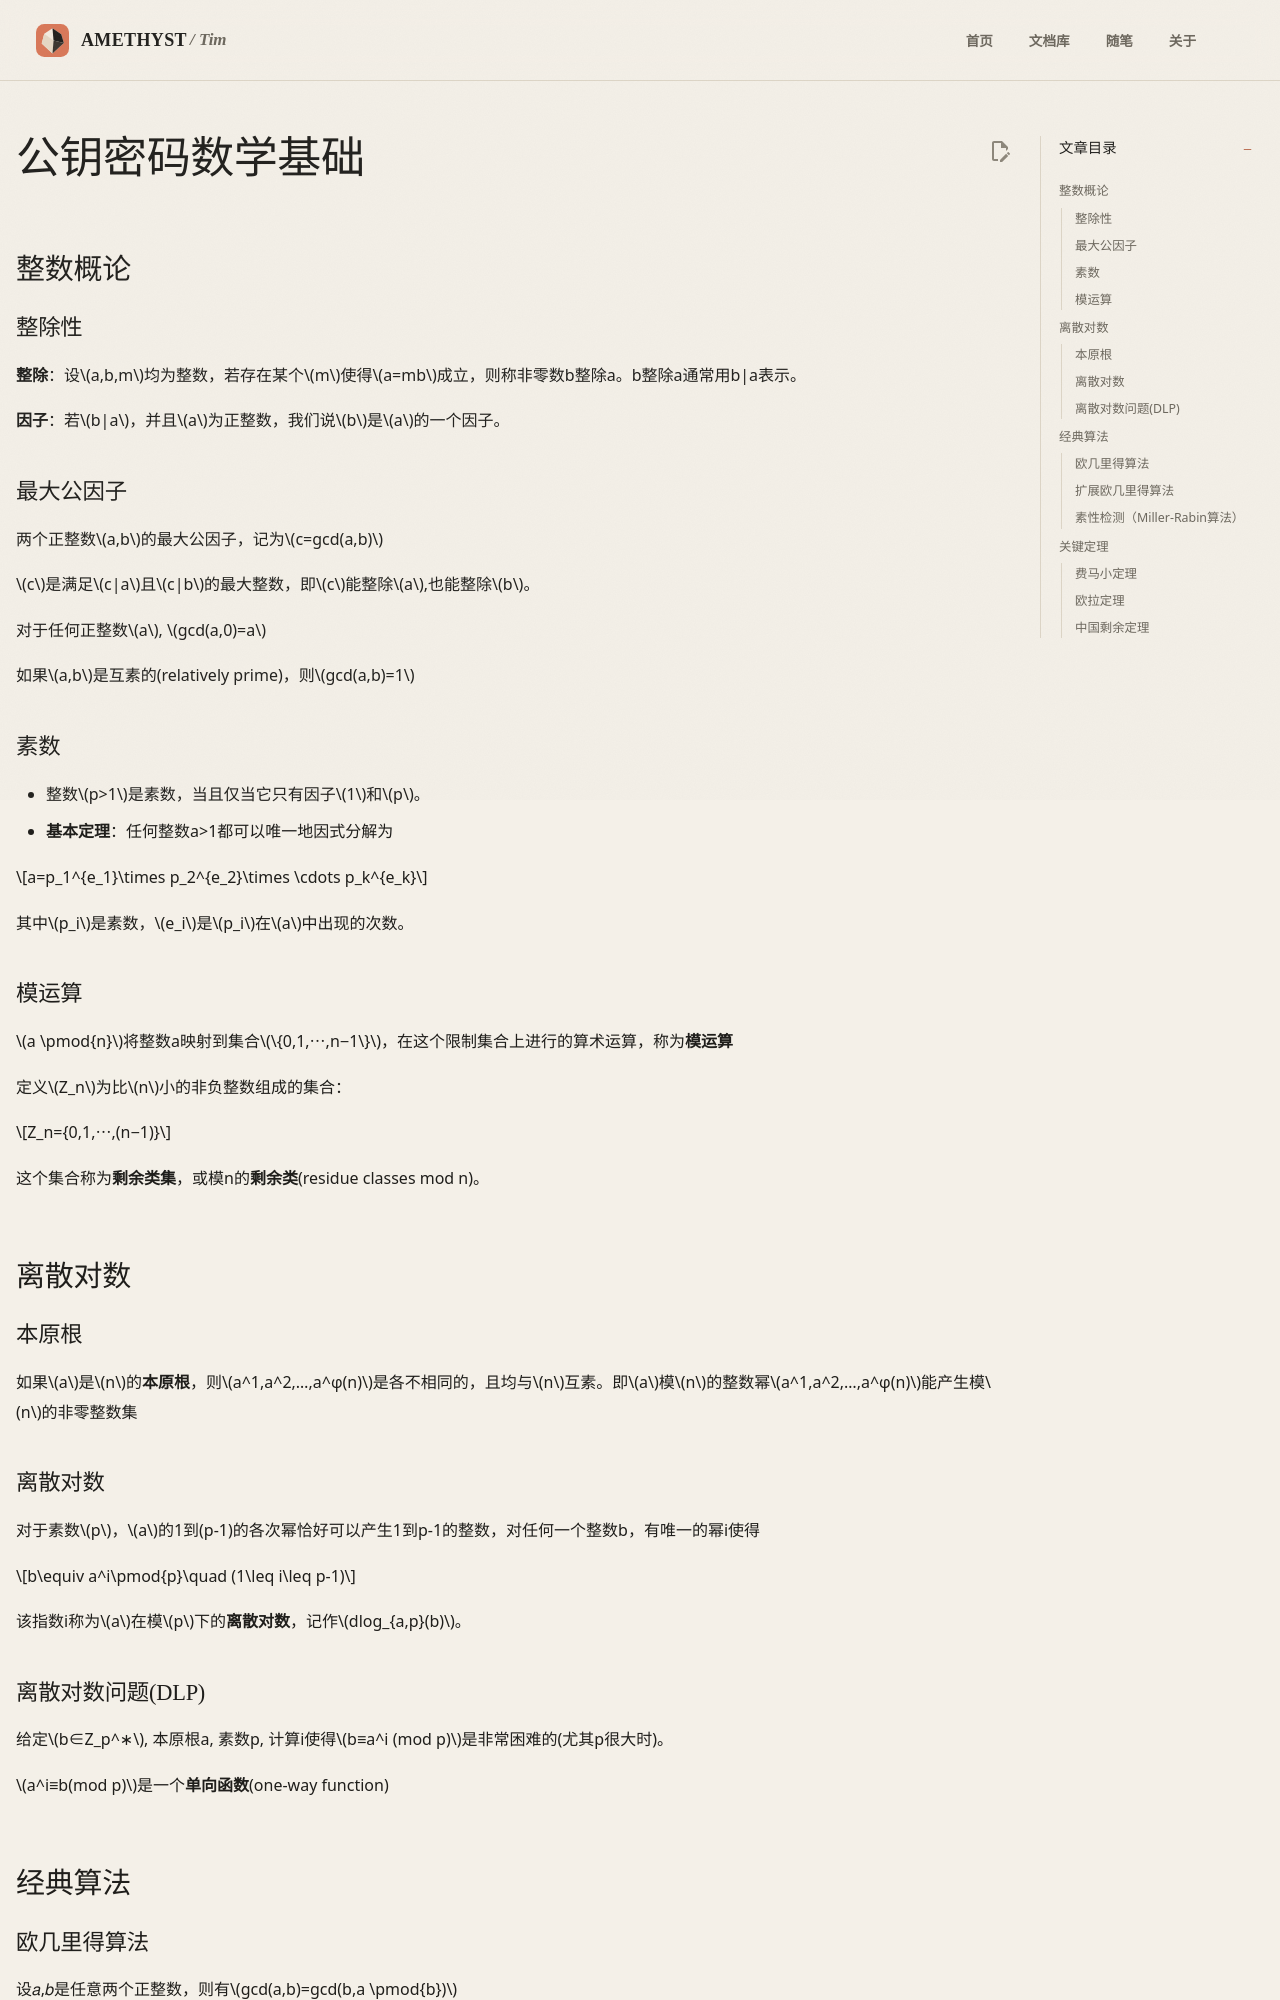

repository: AmethystTim/AmethystTim.github.io · page: 课程笔记/大三上/密码学基础/公钥密码数学基础/index.html · generator: mkdocs

## 整数概论

### 整除性

**整除**：设$a,b,m$均为整数，若存在某个$m$使得$a=mb$成立，则称非零数b整除a。b整除a通常用b|a表示。

**因子**：若$b|a$，并且$a$为正整数，我们说$b$是$a$的一个因子。

### 最大公因子

两个正整数$a,b$的最大公因子，记为$c=gcd(a,b)$

$c$是满足$c|a$且$c|b$的最大整数，即$c$能整除$a$,也能整除$b$。

对于任何正整数$a$, $gcd(a,0)=a$

如果$a,b$是互素的(relatively prime)，则$gcd(a,b)=1$

### 素数

- 整数$p>1$是素数，当且仅当它只有因子$1$和$p$。
- **基本定理**：任何整数a>1都可以唯一地因式分解为

$$a=p_1^{e_1}\times p_2^{e_2}\times \cdots p_k^{e_k}$$

其中$p_i$是素数，$e_i$是$p_i$在$a$中出现的次数。

### 模运算

$a \pmod{n}$将整数a映射到集合$\{0,1,⋯,n−1\}$，在这个限制集合上进行的算术运算，称为**模运算**

定义$Z_n$为比$n$小的非负整数组成的集合：

$$Z_n={0,1,⋯,(n−1)}$$

这个集合称为**剩余类集**，或模n的**剩余类**(residue classes mod n)。

## 离散对数

### 本原根

如果$a$是$n$的**本原根**，则$a^1,a^2,…,a^φ(n)$是各不相同的，且均与$n$互素。即$a$模$n$的整数幂$a^1,a^2,…,a^φ(n)$能产生模$n$的非零整数集

### 离散对数

对于素数$p$，$a$的1到(p-1)的各次幂恰好可以产生1到p-1的整数，对任何一个整数b，有唯一的幂i使得

$$b\equiv a^i\pmod{p}\quad (1\leq i\leq p-1)$$

该指数i称为$a$在模$p$下的**离散对数**，记作$dlog_{a,p}(b)$。

### 离散对数问题(DLP)

给定$b∈Z_p^∗$, 本原根a, 素数p, 计算i使得$b≡a^i (mod p)$是非常困难的(尤其p很大时)。

$a^i≡b(mod p)$是一个**单向函数**(one-way function)


## 经典算法

### 欧几里得算法

设𝑎,𝑏是任意两个正整数，则有$gcd(a,b)=gcd(b,a \pmod{b})$
